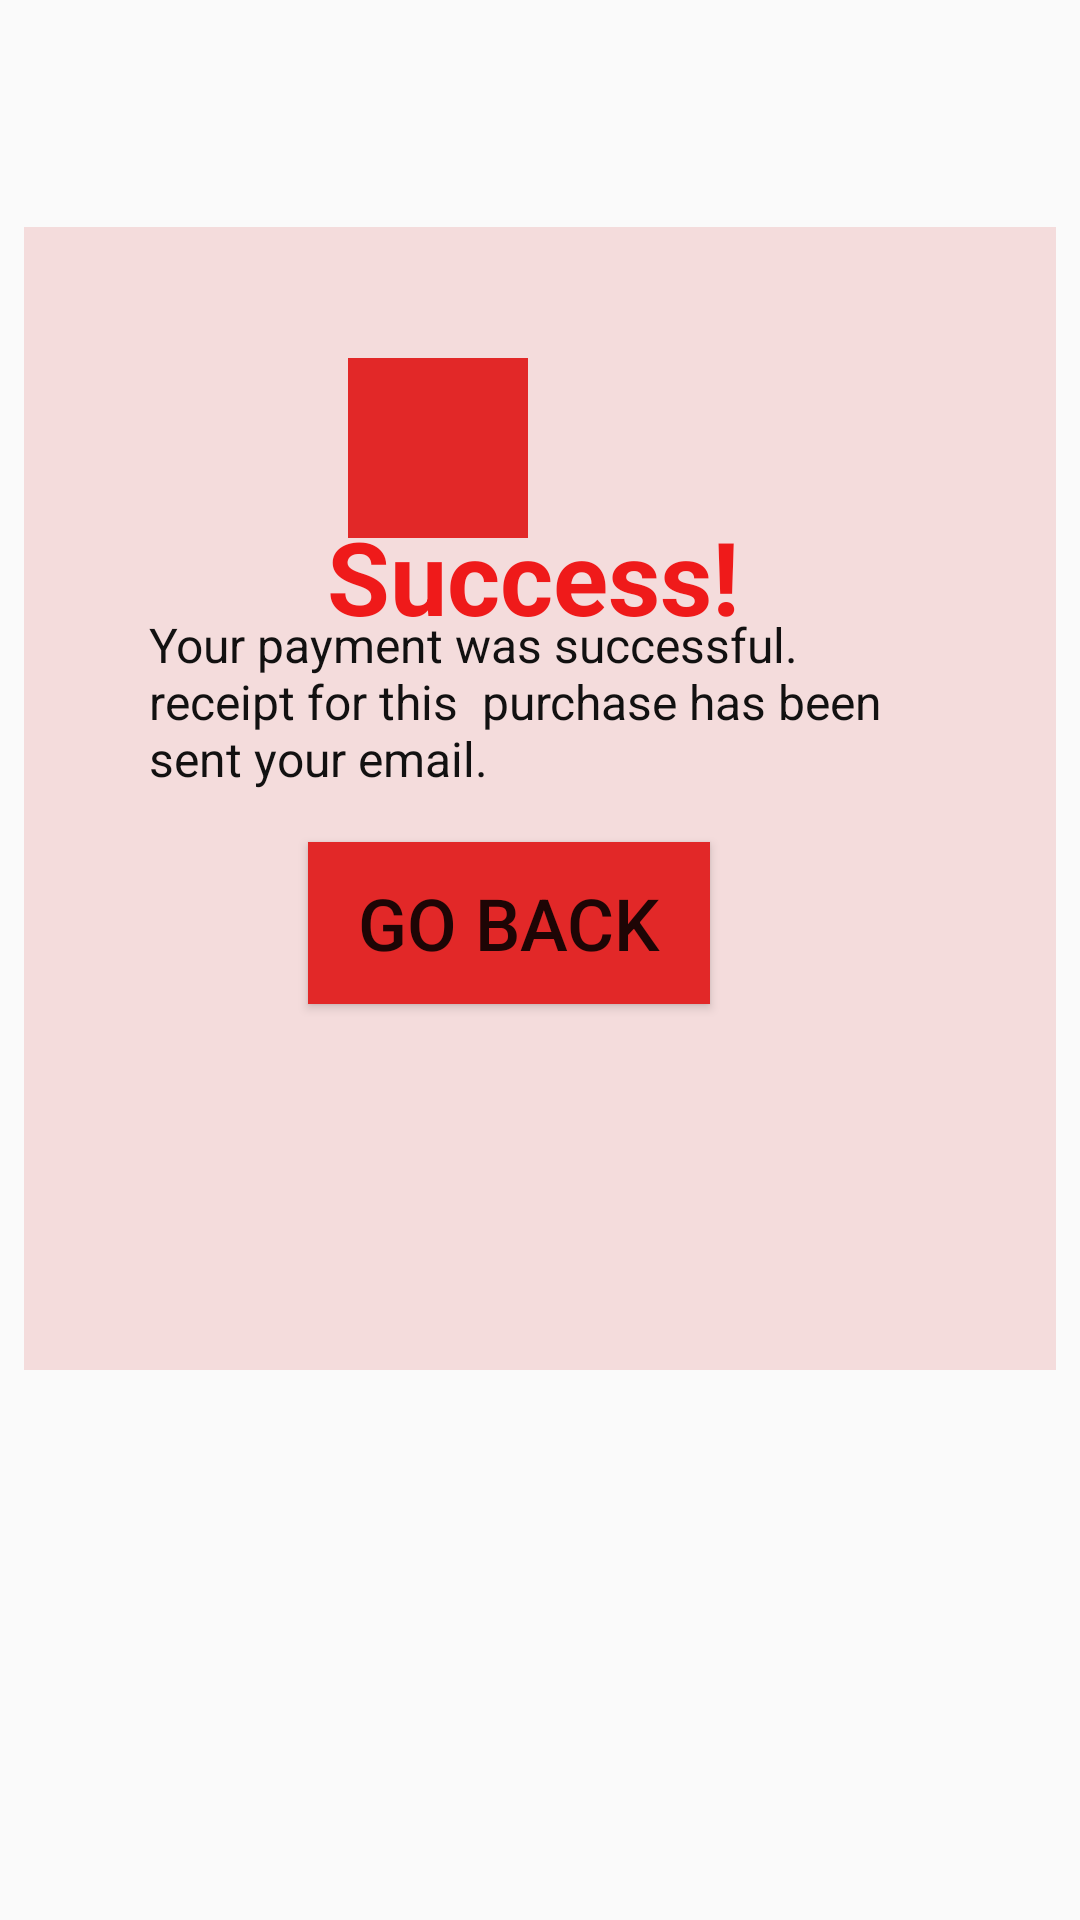

The Android layout XML behind this screen, and the referenced resources:
<!-- AndroidManifest.xml: application theme Theme.MisterBurger -->
<!-- res/layout/activity_popupmessagescreen.xml -->
<?xml version="1.0" encoding="utf-8"?>
<androidx.constraintlayout.widget.ConstraintLayout xmlns:android="http://schemas.android.com/apk/res/android"
    xmlns:app="http://schemas.android.com/apk/res-auto"
    xmlns:tools="http://schemas.android.com/tools"
    android:layout_width="match_parent"
    android:layout_height="match_parent"
    tools:context=".popupmessagescreen">

    <View
        android:id="@+id/rectangle_5"
        android:layout_width="344dp"
        android:layout_height="381dp"
        android:layout_alignParentLeft="true"
        android:layout_alignParentTop="true"
        android:background="#F6F0F0"
        android:backgroundTint="#F4DCDC"
        app:layout_constraintBottom_toBottomOf="parent"
        app:layout_constraintEnd_toEndOf="parent"
        app:layout_constraintHorizontal_bias="0.492"
        app:layout_constraintStart_toStartOf="parent"
        app:layout_constraintTop_toTopOf="parent"
        app:layout_constraintVertical_bias="0.292"
        tools:ignore="MissingConstraints" />

    <View
        android:id="@+id/ellipse_21"
        android:layout_width="60dp"
        android:layout_height="60dp"
        android:layout_alignParentLeft="true"
        android:layout_alignParentTop="true"
        android:layout_marginEnd="184dp"
        android:background="#E22828"
        app:layout_constraintBottom_toBottomOf="parent"
        app:layout_constraintEnd_toEndOf="parent"
        app:layout_constraintTop_toTopOf="parent"
        app:layout_constraintVertical_bias="0.206"
        tools:ignore="MissingConstraints" />

    <ImageView
        android:id="@+id/imageView46"
        android:layout_width="40dp"
        android:layout_height="40dp"
        app:layout_constraintBottom_toBottomOf="parent"
        app:layout_constraintEnd_toEndOf="parent"
        app:layout_constraintHorizontal_bias="0.471"
        app:layout_constraintStart_toStartOf="parent"
        app:layout_constraintTop_toTopOf="parent"
        app:layout_constraintVertical_bias="0.215"
        app:srcCompat="@drawable/download_correct"
        tools:ignore="MissingConstraints" />

    <TextView
        android:id="@+id/textView4"
        android:layout_width="wrap_content"
        android:layout_height="wrap_content"
        android:text="Success!"
        android:textColor="#EF1A1A"
        android:textSize="34sp"
        android:textStyle="bold"
        app:layout_constraintBottom_toBottomOf="parent"
        app:layout_constraintEnd_toEndOf="parent"
        app:layout_constraintHorizontal_bias="0.49"
        app:layout_constraintStart_toStartOf="parent"
        app:layout_constraintTop_toTopOf="parent"
        app:layout_constraintVertical_bias="0.285"
        tools:ignore="MissingConstraints" />

    <TextView
        android:id="@+id/textView44"
        android:layout_width="261dp"
        android:layout_height="89dp"
        android:text="Your payment was successful.           receipt for this  purchase has been sent your email."
        android:textColor="#121111"
        android:textSize="16sp"
        app:layout_constraintBottom_toBottomOf="parent"
        app:layout_constraintEnd_toEndOf="parent"
        app:layout_constraintStart_toStartOf="parent"
        app:layout_constraintTop_toTopOf="parent"
        app:layout_constraintVertical_bias="0.37"
        tools:ignore="MissingConstraints" />

    <Button
        android:id="@+id/goback"
        android:layout_width="134dp"
        android:layout_height="54dp"
        android:background="#E22828"
        android:text="Go Back"
        android:textSize="24sp"
        app:layout_constraintBottom_toBottomOf="parent"
        app:layout_constraintEnd_toEndOf="parent"
        app:layout_constraintHorizontal_bias="0.454"
        app:layout_constraintStart_toStartOf="parent"
        app:layout_constraintTop_toTopOf="parent"
        app:layout_constraintVertical_bias="0.479"
        tools:ignore="MissingConstraints" />

</androidx.constraintlayout.widget.ConstraintLayout>
<!-- resources referenced by this layout -->
<resources>
  <style name="Theme.MisterBurger" parent="Base.Theme.MisterBurger" />
  <style name="Base.Theme.MisterBurger" parent="Theme.AppCompat.Light.NoActionBar">
          
          
      </style>
</resources>
